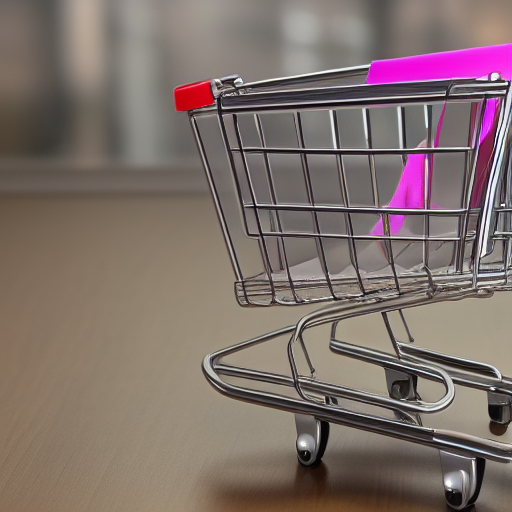
Generation parameters embedded in this image by AUTOMATIC1111 Stable Diffusion web UI or a fork of it (Forge, ...) (PNG 'parameters' text chunk):
e-commerce thumbnail, nikon high resolution photo
Steps: 20, Sampler: Euler a, CFG scale: 7, Seed: 2631580820, Size: 512x512, Model hash: 7460a6fa